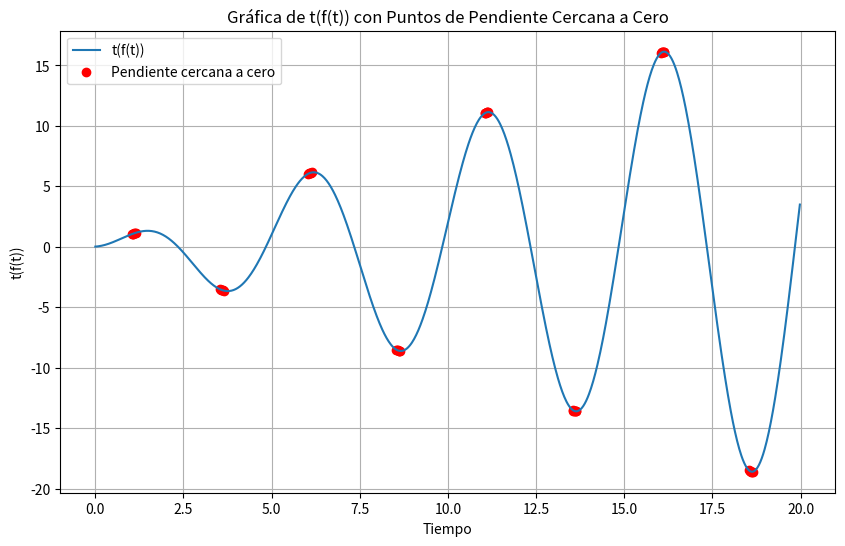

Reproduce this figure in Python.
import math
import matplotlib.pyplot as plt
import numpy as np

# Definir la función f(t)


def f(t):
    return math.sin((2 * math.pi * t) / 5 + 0.2)

# Definir la función t(f(t))


def t_f(t):
    return t * f(t)

# Definir la derivada de f(t)


def df(t):
    return (2 * math.pi / 5) * math.cos((2 * math.pi * t) / 5 + 0.2)


# Definir el intervalo de tiempo y el número de puntos
tiempo_inicial = 0
tiempo_final = 20  # Dos periodos completos (10 segundos por periodo)
puntos = 1000  # Puedes ajustar este número para controlar la resolución

# Calcular los valores de f(t) en intervalos de tiempo
intervalo_tiempo = (tiempo_final - tiempo_inicial) / puntos
valores_f = [f(tiempo_inicial + i * intervalo_tiempo) for i in range(puntos)]

# Calcular los valores de t(f(t)) a partir de los valores de f(t)
valores_t_f = [t_f(tiempo_inicial + i * intervalo_tiempo)
               for i in range(puntos)]

# Calcular los valores de la derivada df(t) en intervalos de tiempo
valores_df = [df(tiempo_inicial + i * intervalo_tiempo) for i in range(puntos)]

# Encontrar los puntos donde la pendiente es más cercana a cero
tolerancia = 0.1  # Establece una tolerancia para considerar pendiente cercana a cero
puntos_cercanos_a_cero = [i for i, df in enumerate(
    valores_df) if abs(df) < tolerancia]

# Crear una lista de valores de tiempo
valores_tiempo = [tiempo_inicial + i * intervalo_tiempo for i in range(puntos)]

# Crear la gráfica de t(f(t)) y marcar los puntos cercanos a cero
plt.figure(figsize=(10, 6))
plt.plot(valores_tiempo, valores_t_f, label='t(f(t))')
plt.scatter([valores_tiempo[i] for i in puntos_cercanos_a_cero], [valores_t_f[i]
            for i in puntos_cercanos_a_cero], c='red', marker='o', label='Pendiente cercana a cero')
plt.xlabel('Tiempo')
plt.ylabel('t(f(t))')
plt.title('Gráfica de t(f(t)) con Puntos de Pendiente Cercana a Cero')
plt.grid(True)
plt.legend()
plt.show()
